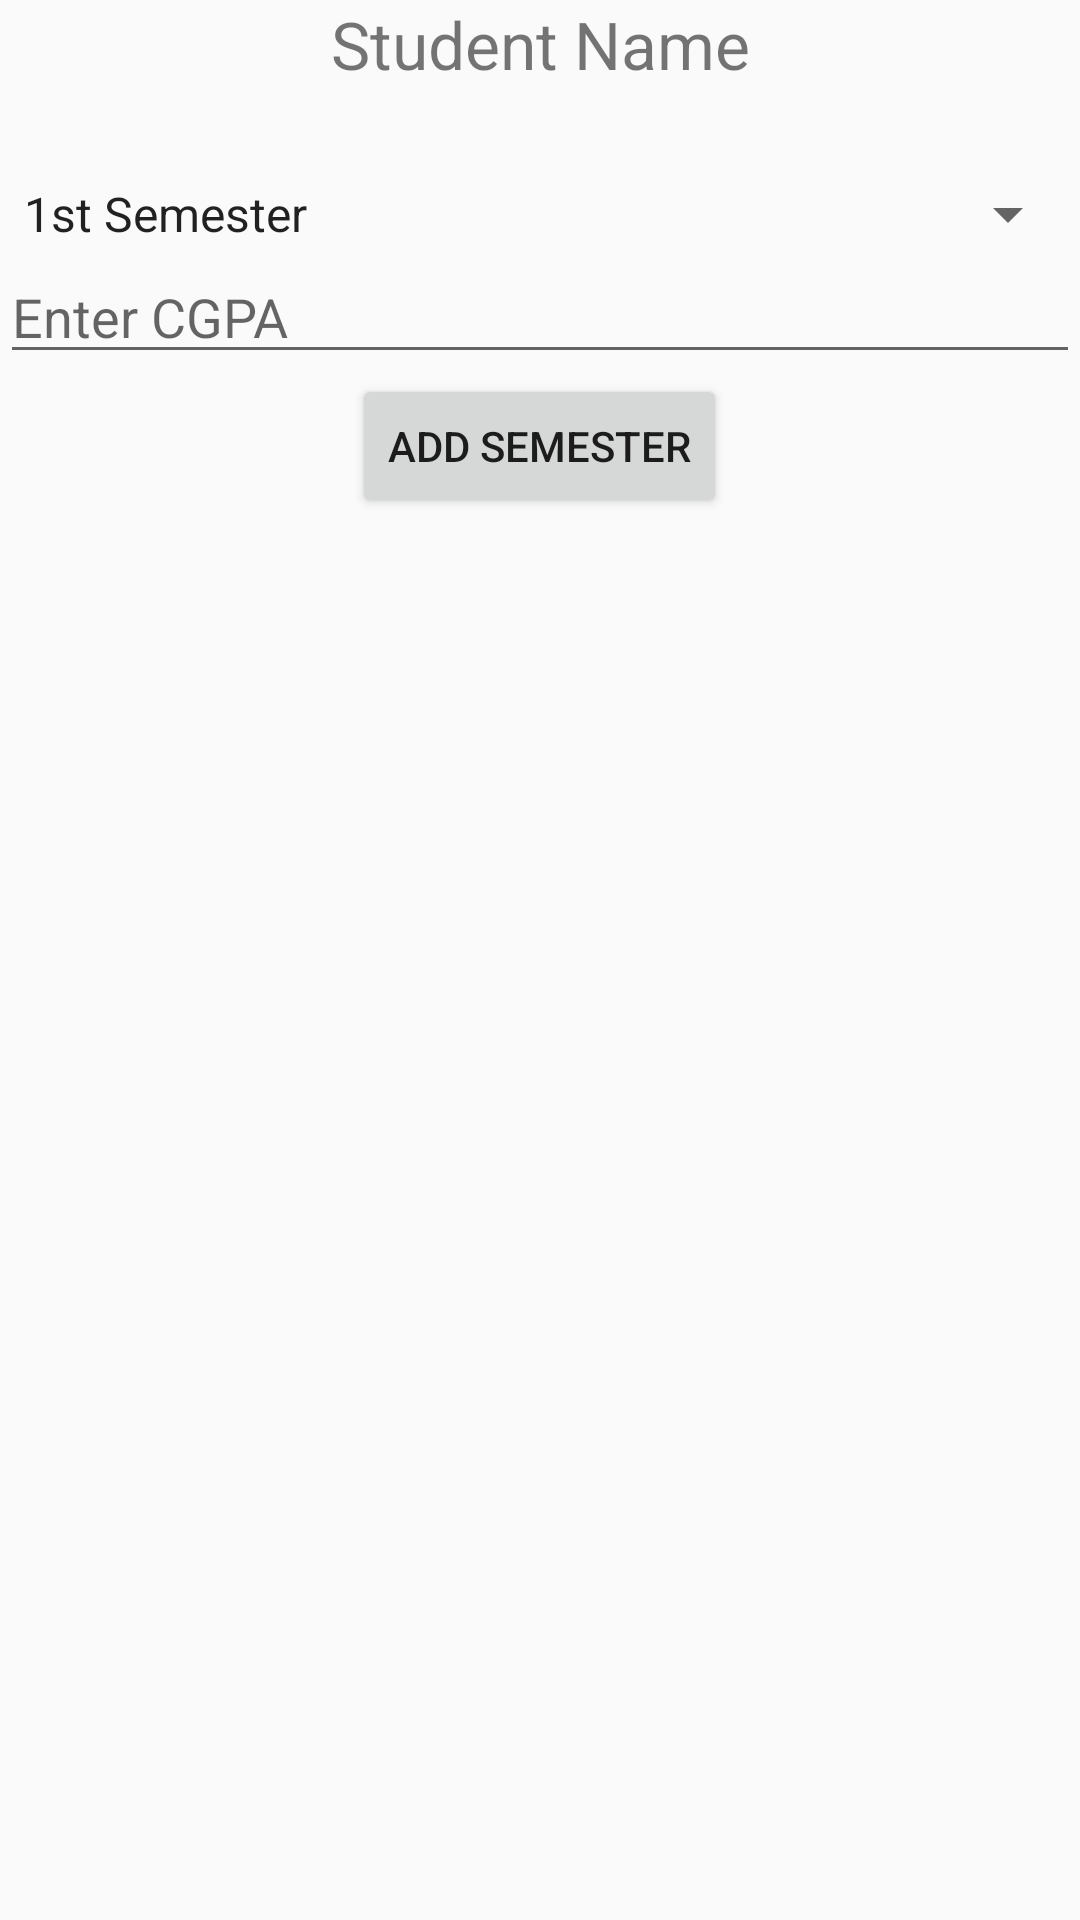

This screen was rendered from an Android layout file. Write that file and the resources it references.
<!-- AndroidManifest.xml: application theme AppTheme -->
<!-- res/layout/activity_add_semester.xml -->
<?xml version="1.0" encoding="utf-8"?>
<layout>
    <LinearLayout xmlns:android="http://schemas.android.com/apk/res/android"
        xmlns:app="http://schemas.android.com/apk/res-auto"
        xmlns:tools="http://schemas.android.com/tools"
        android:layout_width="match_parent"
        android:layout_height="match_parent"
        android:orientation="vertical"
        tools:context=".AddSemesterActivity">

        <TextView
            android:id="@+id/stnNameTV"
            android:text="Student Name"
            android:textSize="22sp"
            android:textAlignment="center"
            android:layout_width="match_parent"
            android:layout_height="wrap_content"/>

        <androidx.appcompat.widget.AppCompatSpinner
            android:id="@+id/semesterSn"
            android:layout_marginTop="30dp"
            android:entries="@array/semester"
            android:layout_width="match_parent"
            android:layout_height="wrap_content"/>

        <EditText
            android:id="@+id/cgpaET"
            android:hint="Enter CGPA"
            android:layout_width="match_parent"
            android:layout_height="wrap_content"/>

        <Button
            android:id="@+id/addSemesterBtn"
            android:text="Add Semester"
            android:layout_gravity="center"
            android:layout_width="wrap_content"
            android:layout_height="wrap_content"/>

        <ListView
            android:id="@+id/semesterLV"
            android:layout_width="match_parent"
            android:layout_height="wrap_content"/>

    </LinearLayout>
</layout>
<!-- resources referenced by this layout -->
<resources>
  <array name="semester">
          <item>1st Semester</item>
          <item>2nd Semester</item>
          <item>3rd Semester</item>
          <item>4th Semester</item>
          <item>5th Semester</item>
          <item>6th Semester</item>
          <item>7th Semester</item>
          <item>8th Semester</item>
          <item>9th Semester</item>
          <item>10th Semester</item>
          <item>11th Semester</item>
          <item>12th Semester</item>
      </array>
  <style name="AppTheme" parent="Theme.AppCompat.Light.DarkActionBar">
          
          <item name="colorPrimary">@color/colorPrimary</item>
          <item name="colorPrimaryDark">@color/colorPrimaryDark</item>
          <item name="colorAccent">@color/colorAccent</item>
      </style>
  <!-- not gathered from this repository: default colours our renderer supplied (Android Studio template values) -->
  <color name="colorPrimary">#FF6200EE</color>
  <color name="colorPrimaryDark">#FF3700B3</color>
  <color name="colorAccent">#FF03DAC5</color>
</resources>
